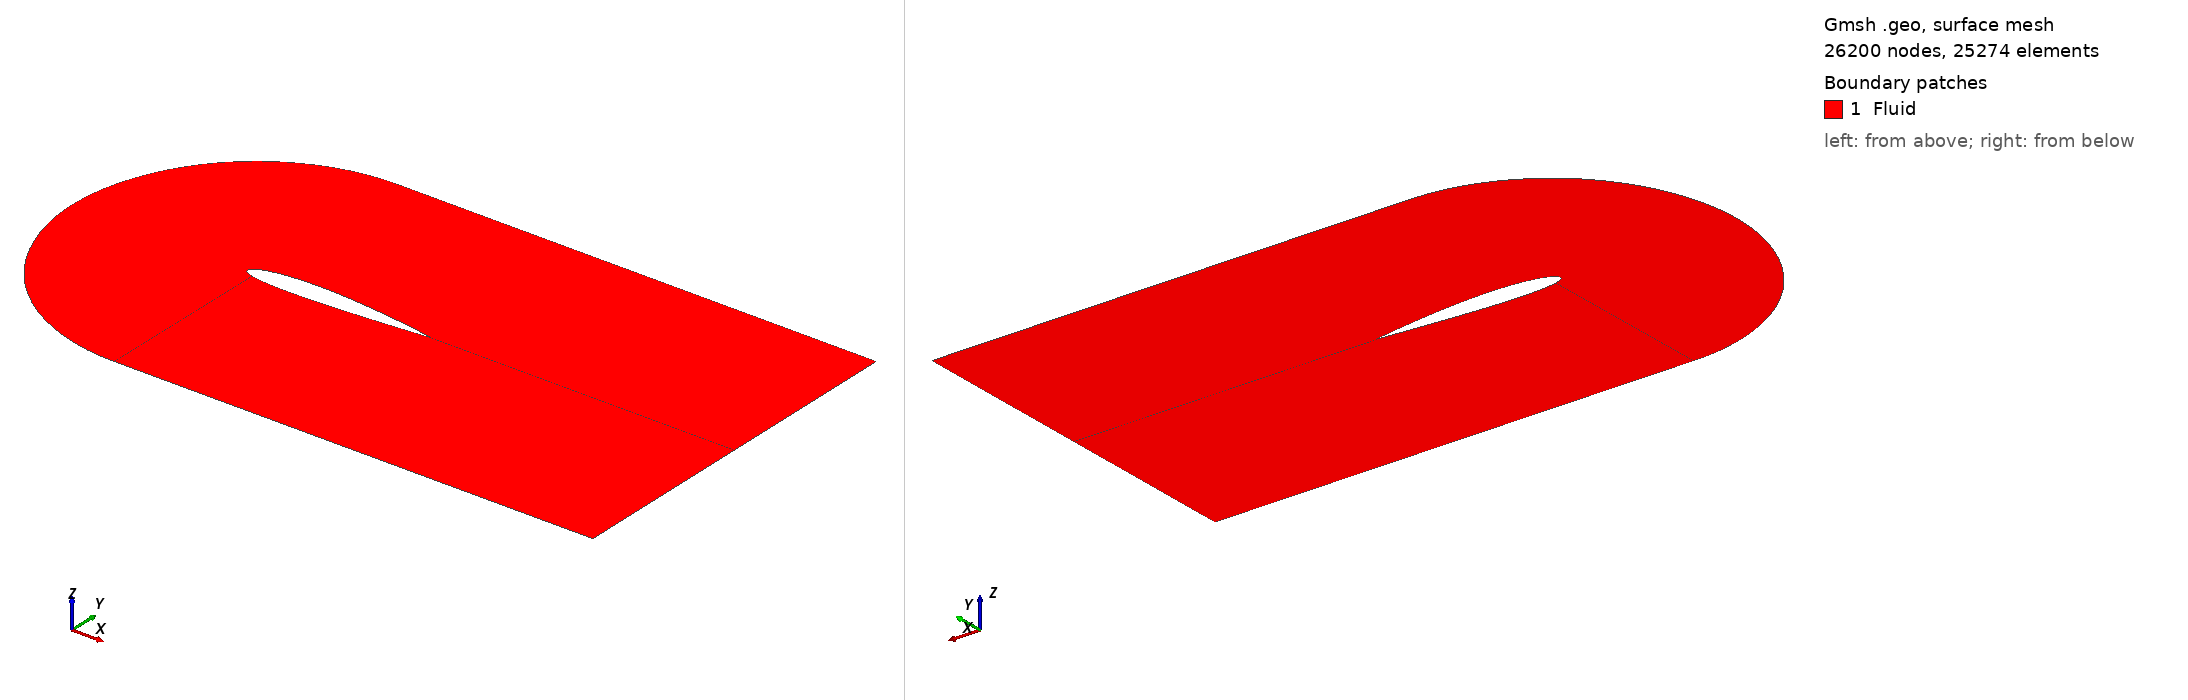

Gmsh geometry script, surface-meshed: 26200 nodes, 25274 surface elements. Boundary patches (legend numbers): 1 Fluid. Left view from above one corner, right view from below the opposite corner. Legend entries are the model's physical surfaces. The drawing asked Gmsh for element sizes between 1% and 20% of the model's largest extent; the script's own settings can give other sizes.

=== naca_2D_shape_6.geo (drawn) ===

SetFactory("OpenCASCADE");

// gmsh naca_2D_shape_0.geo -2 -format msh2 -o naca_2D_shape_0.msh

N_fact = 2;

// Parametres
c   = 1.0;		// corde
m   = 0.01200000; 		// cambrure max  
p   = 0.44000000;		// position cambrure 
t   = 0.12; 		// epaisseur relative
N   = 200;		// nombre de points demi profil
lc  = 0.01;		// taille de maillage
alpha = -0*Pi/180;	// angle d’attaque

//pos_x = 0.5;
pos_x = 0.355;

// Creation des points
For i In {0:N-1}
	xr = i/N;
	// ligne de cambrure yc
	//yc = 0; // symetrique
	If (xr<=p)  
		yc = m/p^2*(2*p*xr - xr^2); 
	EndIf
	If (xr>p)  
		yc = m/(1-p)^2*((1-2*p) + 2*p*xr - xr^2); 
	EndIf
	// distribution d’epaisseur yt
	yt = 5*t*c*(	0.2969*Sqrt(xr)
			-0.1260*xr
			-0.3516*xr^2
			+0.2843*xr^3
			-0.1015*xr^4 );
	x = xr*c;
	// Extrados
	Point(i+1)	= {x+pos_x, yc+yt, 0, lc};
	// Intrados 
	If (i>0)  
		Point(2*N-i)	= {x+pos_x, yc-yt, 0, lc};
	EndIf
EndFor





// Tracer spline
pts1[] = {};
For i In {10:N} 
  pts1[] += i;
EndFor
Spline(1) = pts1[];

pts2[] = {};
For i In {N+1:2*N-10} 
  pts2[] += i;
EndFor
Spline(2) = pts2[];

pts3[] = {};
For i In {2*N-10:2*N-1} 
  pts3[] += i;
EndFor
For i In {1: 10} 
  pts3[] += i;
EndFor
Spline(3) = pts3[];



//+
Point(400) = {0.4, 1, 0, 1.0};
//+
Point(401) = {0.4, -1, 0, 1.0};
//+
Point(402) = {1.35, 1, -0, 1.0};
//+
Point(403) = {1.35, -1, -0, 1.0};
//+
Point(404) = {3, 1, -0, 1.0};
//+
Point(405) = {3, -1, -0, 1.0};
//+
Point(406) = {3, -0.00, 0, 0.0};
//+
Point(407) = {0.4-1, 0, 0, 1.0};
//+
Point(408) = {0.4-Sqrt(2)/2, -Sqrt(2)/2, 0, 1.0};
//+
Point(409) = {0.4-Sqrt(2)/2, +Sqrt(2)/2, 0, 1.0};
//+
Point(410) = {0.4-Sqrt(2-Sqrt(2))/2, -Sqrt(2+Sqrt(2))/2, 0, 1.0};
//+
Point(411) = {0.4-Sqrt(2-Sqrt(2))/2, +Sqrt(2+Sqrt(2))/2, 0, 1.0};
//+
Point(412) = {3, -0.002, 0, 0.0};


//+
Spline(4) = {401, 410, 408, 407, 409, 411, 400};
//+
Line(5) = {400, 402};
//+
Line(6) = {401, 403};
//+
Line(7) = {402, 404};
//+
Line(8) = {403, 405};
//+
Line(9) = {404, 406};
//+
Line(40) = {405 , 412};
//+
Line(41) = {N+1 , 412};
//+
Line(42) = {406 , 412};

//+
Line(11) = {400, 10};
//+
Line(12) = {401, 2*N-10};
//+
Line(13) = {402, N};
//+
Line(14) = {403, N+1};
//+
Line(15) = {N, 406};
//+
Line(16) = {N, N+1};




//+
Curve Loop(1) = {12, 3, -11, -4};
//+
Plane Surface(1) = {1};
//+
Curve Loop(2) = {12, -2, -14, -6};
//+
Plane Surface(2) = {2};
//+
Curve Loop(3) = {1, -13, -5, 11};
//+
Plane Surface(3) = {3};
//+
Curve Loop(4) = {15, -13, 7, 9};
//+
Plane Surface(4) = {4};
//+
Curve Loop(6) = {14, 41, -40, -8};
//+
Plane Surface(5) = {6};
//+
Curve Loop(7) = {41, -42, -15, 16};
//+
Plane Surface(6) = {7};


//+
Physical Curve("Inlet", 41) = {4};
//+
Physical Curve("FreeStream", 42) = {5, 6, 7, 8};
//+
Physical Curve("Outlet", 43) = {9, 40, 42};
//+
Physical Curve("Airfoil", 44) = {3, 1, 2, 16};
//+
Physical Surface("Fluid", 45) = {1, 3, 2, 4, 5, 6};



//+
Transfinite Curve {11, 13, 12, 14, 9, 40} = N_fact * 25 Using Progression 0.94;
//+
Transfinite Curve {5, 6, 1, 2} = N_fact * 100 Using Progression 1;
//+
Transfinite Curve {7, 8, 15, 41} = N_fact * 20 Using Progression 1.10;
//+
Transfinite Curve {4, 3} = N_fact * 20 Using Progression 1;
//+
Transfinite Surface {1};
//+
Transfinite Surface {3};
//+
Transfinite Surface {4};
//+
Transfinite Surface {5};
//+
Transfinite Surface {2};
//+
Recombine Surface {1, 3, 2, 5, 4};
//+
Transfinite Curve {16, 42} = 1 Using Progression 1;
//+
Transfinite Surface {6};
//+
Recombine Surface {6};
